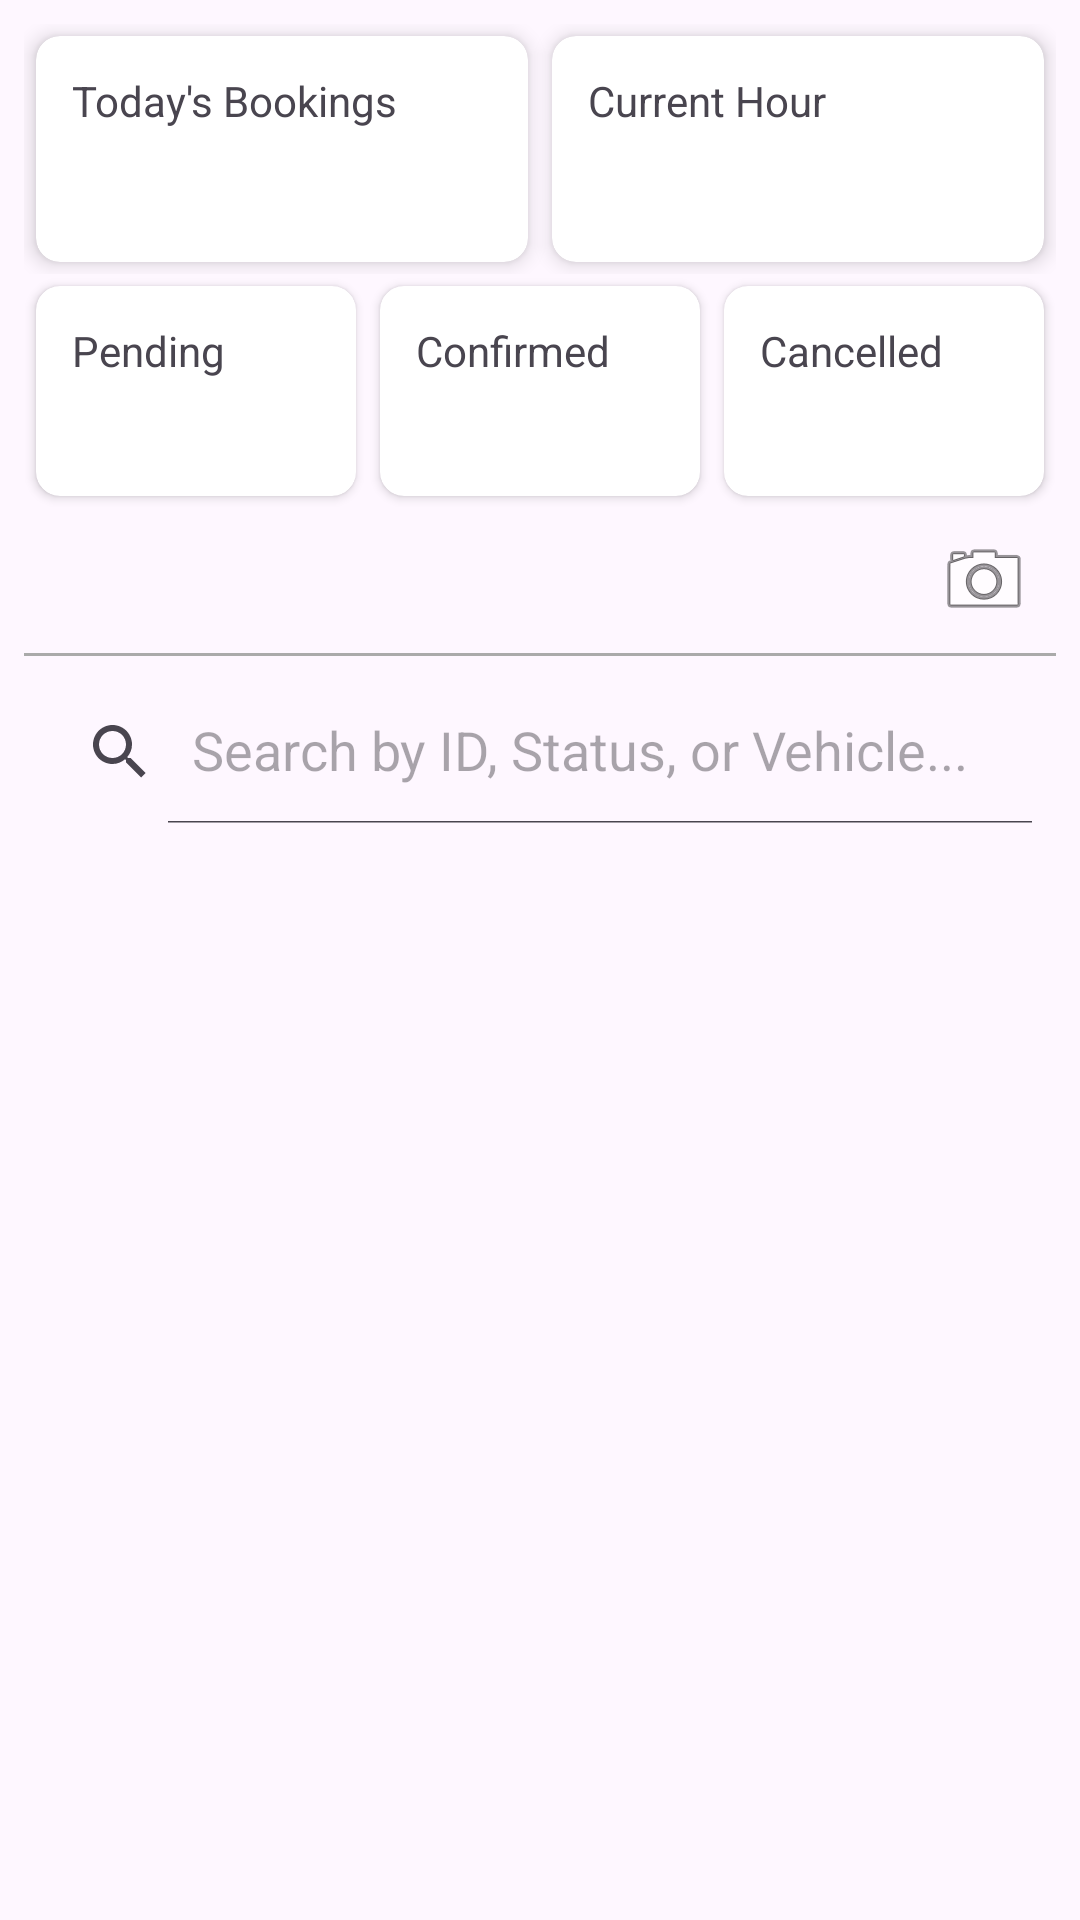

This screen was rendered from an Android layout file. Write that file and the resources it references.
<!-- AndroidManifest.xml: application theme Theme.EV -->
<!-- res/layout/fragment_backoffice_home.xml -->
<?xml version="1.0" encoding="utf-8"?>
<LinearLayout xmlns:android="http://schemas.android.com/apk/res/android"
    xmlns:app="http://schemas.android.com/apk/res-auto"
    xmlns:tools="http://schemas.android.com/tools"
    android:layout_width="match_parent"
    android:layout_height="match_parent"
    android:orientation="vertical"
    android:padding="8dp"
    tools:context=".BackofficeHomeFragment">

    
    <LinearLayout
        android:layout_width="match_parent"
        android:layout_height="wrap_content"
        android:orientation="horizontal"
        android:weightSum="2">

        <androidx.cardview.widget.CardView
            android:layout_width="0dp"
            android:layout_height="wrap_content"
            android:layout_margin="4dp"
            android:layout_weight="1"
            app:cardCornerRadius="8dp"
            app:cardElevation="4dp">

            <LinearLayout
                android:layout_width="match_parent"
                android:layout_height="wrap_content"
                android:orientation="vertical"
                android:padding="12dp">

                <TextView
                    android:layout_width="wrap_content"
                    android:layout_height="wrap_content"
                    android:text="Today's Bookings" />

                <TextView
                    android:id="@+id/todayBookingCountTextView"
                    android:layout_width="wrap_content"
                    android:layout_height="wrap_content"
                    android:textSize="24sp"
                    android:textStyle="bold"
                    tools:text="12" />
            </LinearLayout>
        </androidx.cardview.widget.CardView>

        <androidx.cardview.widget.CardView
            android:layout_width="0dp"
            android:layout_height="wrap_content"
            android:layout_margin="4dp"
            android:layout_weight="1"
            app:cardCornerRadius="8dp"
            app:cardElevation="4dp">

            <LinearLayout
                android:layout_width="match_parent"
                android:layout_height="wrap_content"
                android:orientation="vertical"
                android:padding="12dp">

                <TextView
                    android:layout_width="wrap_content"
                    android:layout_height="wrap_content"
                    android:text="Current Hour" />

                <TextView
                    android:id="@+id/currentHourBookingCountTextView"
                    android:layout_width="wrap_content"
                    android:layout_height="wrap_content"
                    android:textSize="24sp"
                    android:textStyle="bold"
                    tools:text="3" />
            </LinearLayout>
        </androidx.cardview.widget.CardView>

    </LinearLayout>

    
    <LinearLayout
        android:layout_width="match_parent"
        android:layout_height="wrap_content"
        android:orientation="horizontal"
        android:weightSum="3">

        <androidx.cardview.widget.CardView
            android:layout_width="0dp"
            android:layout_height="wrap_content"
            android:layout_margin="4dp"
            android:layout_weight="1"
            app:cardCornerRadius="8dp">
            <LinearLayout
                android:layout_width="match_parent"
                android:layout_height="wrap_content"
                android:orientation="vertical"
                android:padding="12dp">
                <TextView android:layout_height="wrap_content" android:layout_width="wrap_content" android:text="Pending"/>
                <TextView android:id="@+id/pendingCountTextView" android:layout_height="wrap_content" android:layout_width="wrap_content" android:textSize="20sp" android:textStyle="bold" tools:text="5"/>
            </LinearLayout>
        </androidx.cardview.widget.CardView>

        <androidx.cardview.widget.CardView
            android:layout_width="0dp"
            android:layout_height="wrap_content"
            android:layout_margin="4dp"
            android:layout_weight="1"
            app:cardCornerRadius="8dp">
            <LinearLayout
                android:layout_width="match_parent"
                android:layout_height="wrap_content"
                android:orientation="vertical"
                android:padding="12dp">
                <TextView android:layout_height="wrap_content" android:layout_width="wrap_content" android:text="Confirmed"/>
                <TextView android:id="@+id/confirmedCountTextView" android:layout_height="wrap_content" android:layout_width="wrap_content" android:textSize="20sp" android:textStyle="bold" tools:text="8"/>
            </LinearLayout>
        </androidx.cardview.widget.CardView>

        <androidx.cardview.widget.CardView
            android:layout_width="0dp"
            android:layout_height="wrap_content"
            android:layout_margin="4dp"
            android:layout_weight="1"
            app:cardCornerRadius="8dp">
            <LinearLayout
                android:layout_width="match_parent"
                android:layout_height="wrap_content"
                android:orientation="vertical"
                android:padding="12dp">
                <TextView android:layout_height="wrap_content" android:layout_width="wrap_content" android:text="Cancelled"/>
                <TextView android:id="@+id/cancelledCountTextView" android:layout_height="wrap_content" android:layout_width="wrap_content" android:textSize="20sp" android:textStyle="bold" tools:text="2"/>
            </LinearLayout>
        </androidx.cardview.widget.CardView>

    </LinearLayout>

    <RelativeLayout
        android:layout_width="match_parent"
        android:layout_height="wrap_content"
        android:gravity="center_vertical">

        <TextView
            android:id="@+id/stationNameTextView"
            android:layout_width="wrap_content"
            android:layout_height="wrap_content"
            android:layout_centerInParent="true"
            android:paddingVertical="12dp"
            android:textAlignment="center"
            android:textSize="18sp"
            android:textStyle="bold"
            tools:text="Station: My Charging Hub" />

        <ImageButton
            android:id="@+id/qrScanImageButton"
            android:layout_width="wrap_content"
            android:layout_height="wrap_content"
            android:layout_alignParentEnd="true"
            android:layout_centerVertical="true"
            android:layout_marginEnd="8dp"
            android:background="?attr/selectableItemBackgroundBorderless"
            android:contentDescription="Scan QR Code"
            android:src="@android:drawable/ic_menu_camera" />

    </RelativeLayout>

    <View
        android:layout_width="match_parent"
        android:layout_height="1dp"
        android:background="@android:color/darker_gray" />

    <androidx.appcompat.widget.SearchView
        android:id="@+id/bookingSearchView"
        android:layout_width="match_parent"
        android:layout_height="wrap_content"
        android:layout_marginTop="8dp"
        android:layout_marginBottom="8dp"
        app:iconifiedByDefault="false"
        app:queryHint="Search by ID, Status, or Vehicle..." />

    <androidx.recyclerview.widget.RecyclerView
        android:id="@+id/bookingsRecyclerView"
        android:layout_width="match_parent"
        android:layout_height="0dp"
        android:layout_weight="1"
        tools:listitem="@layout/item_station_booking" />

    <TextView
        android:id="@+id/noStationSelectedTextView"
        android:layout_width="match_parent"
        android:layout_height="match_parent"
        android:gravity="center"
        android:text="No charging station selected. Please select a station from your profile."
        android:visibility="gone"
        tools:visibility="visible" />

    <TextView
        android:id="@+id/noBookingsTextView"
        android:layout_width="match_parent"
        android:layout_height="match_parent"
        android:gravity="center"
        android:text="No bookings found for this station."
        android:visibility="gone" />

</LinearLayout>
<!-- res/layout/item_station_booking.xml (included above) -->
<?xml version="1.0" encoding="utf-8"?>
<androidx.cardview.widget.CardView xmlns:android="http://schemas.android.com/apk/res/android"
    xmlns:app="http://schemas.android.com/apk/res-auto"
    android:layout_width="match_parent"
    android:layout_height="wrap_content"
    android:layout_marginHorizontal="8dp"
    android:layout_marginVertical="4dp"
    app:cardCornerRadius="8dp"
    app:cardElevation="4dp">

    <LinearLayout
        android:layout_width="match_parent"
        android:layout_height="wrap_content"
        android:orientation="vertical"
        android:padding="16dp">

        <TextView
            android:id="@+id/bookingIdTextView"
            android:layout_width="wrap_content"
            android:layout_height="wrap_content"
            android:textSize="16sp"
            android:textStyle="bold" />

        <TextView
            android:id="@+id/statusTextView"
            android:layout_width="wrap_content"
            android:layout_height="wrap_content" />

        <TextView
            android:id="@+id/vehicleNumberTextView"
            android:layout_width="wrap_content"
            android:layout_height="wrap_content" />

        <TextView
            android:id="@+id/bookingTimeTextView"
            android:layout_width="wrap_content"
            android:layout_height="wrap_content" />

    </LinearLayout>

</androidx.cardview.widget.CardView>
<!-- resources referenced by this layout -->
<resources>
  <style name="Theme.EV" parent="Base.Theme.EV" />
  <style name="Base.Theme.EV" parent="Theme.Material3.DayNight.NoActionBar">
          
          
      </style>
</resources>
